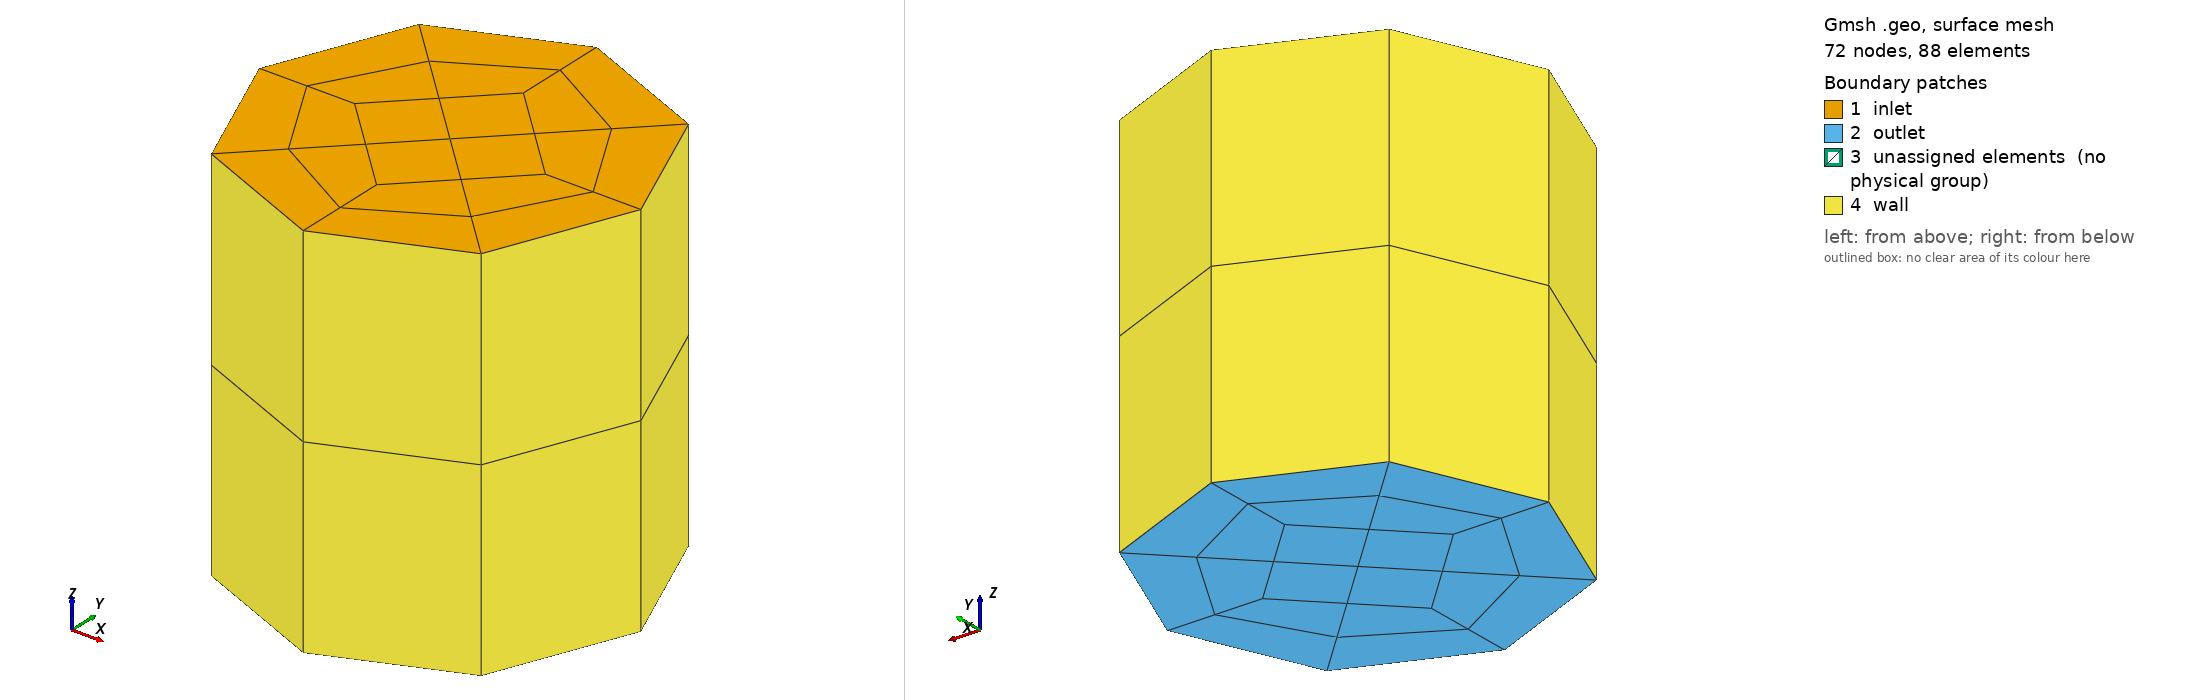

Gmsh geometry script, surface-meshed: 72 nodes, 88 surface elements. Boundary patches (legend numbers): 1 inlet, 2 outlet, 3 unassigned elements (no physical group), 4 wall. Left view from above one corner, right view from below the opposite corner. Legend entries are the model's physical surfaces; 'unassigned elements' are surfaces in no physical group. The drawing asked Gmsh for element sizes between 1% and 20% of the model's largest extent; the script's own settings can give other sizes.

=== pipe.geo (drawn) ===
//+
radius = DefineNumber[ 1, Name "Parameters/radius" ];
//+
length = DefineNumber[ 2, Name "Parameters/length" ];
//+
density = DefineNumber[ 2, Name "Parameters/density" ];
//+
nEz = DefineNumber[ 2, Name "Parameters/nEz" ];


//+
Point(1) = {0, 0, 0, 1.0};
//+
Point(2) = {0, 0, -length, 1.0};
//+
Point(3) = {0, radius, 0, 1.0};
//+
Point(4) = {0, radius, -length, 1.0};
//+
Point(5) = {0, -radius, 0, 1.0};
//+
Point(6) = {0, -radius, -length, 1.0};

//+
Point(7) = {radius, 0, 0, 1.0};
//+
Point(8) = {radius, 0, -length, 1.0};
//+
Point(9) = {-radius, 0, 0, 1.0};
//+
Point(10) = {-radius, 0, -length, 1.0};

//+
Point(11) = {0, radius/2, 0, 1.0};
//+
Point(12) = {0, -radius/2, 0, 1.0};
//+
Point(13) = {radius/2, 0, 0, 1.0};
//+
Point(14) = {-radius/2, 0, 0, 1.0};

//+
Point(15) = {0, radius/2, -length, 1.0};
//+
Point(16) = {0, -radius/2, -length, 1.0};
//+
Point(17) = {radius/2, 0, -length, 1.0};
//+
Point(18) = {-radius/2, 0, -length, 1.0};




//+
Circle(1) = {3, 1, 7};
//+
Circle(2) = {7, 1, 5};
//+
Circle(3) = {5, 1, 9};
//+
Circle(4) = {9, 1, 3};

//+
Line(5) = {3, 4};
//+
Line(6) = {5, 6};
//+
Line(7) = {7, 8};
//+
Line(8) = {9, 10};

//+
Circle(9) = {4, 2, 8};
//+
Circle(10) = {8, 2, 6};
//+
Circle(11) = {6, 2, 10};
//+
Circle(12) = {10, 2, 4};





//+
Line(13) = {11, 15};
//+
Line(14) = {13, 17};
//+
Line(15) = {12, 16};
//+
Line(16) = {14, 18};
//+
Line(17) = {11, 3};
//+
Line(18) = {15, 4};
//+
Line(19) = {13, 7};
//+
Line(20) = {17, 8};
//+
Line(21) = {12, 5};
//+
Line(22) = {16, 6};
//+
Line(23) = {14, 9};
//+
Line(24) = {18, 10};
//+

//Circle(25) = {11, 1, 13};
Line(25) = {11, 13};
//+
//Circle(26) = {13, 1, 12};
Line(26) = {13, 12};
//+
//Circle(27) = {12, 1, 14};
Line(27) = {12, 14};
//+
//Circle(28) = {14, 1, 11};
Line(28) = {14, 11};
//+
//Circle(29) = {15, 2, 17};
Line(29) = {15, 17};
//+
//Circle(30) = {17, 2, 16};
Line(30) = {17, 16};
//+
//Circle(31) = {16, 2, 18};
Line(31) = {16, 18};
//+
//Circle(32) = {18, 2, 15};
Line(32) = {18, 15};


// inner cylinder

//+
Curve Loop(1) = {25, 26, 27, 28};
//+
Plane Surface(1) = {1};
//+
Curve Loop(2) = {29, 30, 31, 32};
//+
Plane Surface(2) = {2};
//+
Curve Loop(3) = {13, 29, -14, -25};
//+
Surface(3) = {3};
//+
Curve Loop(4) = {14, 30, -15, -26};
//+
Surface(4) = {4};
//+
Curve Loop(5) = {15, 31, -16, -27};
//+
Surface(5) = {5};
//+
Curve Loop(6) = {16, 32, -13, -28};
//+
Surface(6) = {6};
//+
Surface Loop(1) = {3, 6, 5, 4, 2, 1};
//+
Volume(1) = {1};





//+
Transfinite Curve {25, 28, 27, 26, 29, 32, 31, 30} = density+1 Using Progression 1;
//+
Transfinite Curve {13, 16, 15, 14} = nEz+1 Using Progression 1;


//+
Transfinite Surface {1, 2, 3, 4, 5, 6};

//+
Transfinite Volume{1};

//+
Recombine Surface {1, 2, 3, 4, 5, 6};






// outer cylinder

//+
Curve Loop(7) = {5, -18, -13, 17};
//+
Plane Surface(7) = {7};
//+
Curve Loop(8) = {14, 20, -7, -19};
//+
Plane Surface(8) = {8};
//+
Curve Loop(9) = {15, 22, -6, -21};
//+
Plane Surface(9) = {9};
//+
Curve Loop(10) = {16, 24, -8, -23};
//+
Plane Surface(10) = {10};
//+
Curve Loop(11) = {1, -19, -25, 17};
//+
Plane Surface(11) = {11};
//+
Curve Loop(12) = {2, -21, -26, 19};
//+
Plane Surface(12) = {12};
//+
Curve Loop(13) = {3, -23, -27, 21};
//+
Plane Surface(13) = {13};
//+
Curve Loop(14) = {4, -17, -28, 23};
//+
Plane Surface(14) = {14};
//+
Curve Loop(15) = {9, -20, -29, 18};
//+
Plane Surface(15) = {15};
//+
Curve Loop(16) = {10, -22, -30, 20};
//+
Plane Surface(16) = {16};
//+
Curve Loop(17) = {11, -24, -31, 22};
//+
Plane Surface(17) = {17};
//+
Curve Loop(18) = {12, -18, -32, 24};
//+
Plane Surface(18) = {18};
//+
Curve Loop(19) = {5, 9, -7, -1};
//+
Surface(19) = {19};
//+
Curve Loop(20) = {7, 10, -6, -2};
//+
Surface(20) = {20};
//+
Curve Loop(21) = {6, 11, -8, -3};
//+
Surface(21) = {21};
//+
Curve Loop(22) = {8, 12, -5, -4};
//+
Surface(22) = {22};
//+
Surface Loop(2) = {11, 19, 15, 7, 3, 8};
//+
Volume(2) = {2};
//+
Surface Loop(3) = {20, 16, 12, 4, 8, 9};
//+
Volume(3) = {3};
//+
Surface Loop(4) = {21, 17, 13, 5, 10, 9};
//+
Volume(4) = {4};
//+
Surface Loop(5) = {22, 18, 14, 6, 10, 7};
//+
Volume(5) = {5};




//+
Transfinite Curve {1, 2, 3, 4, 9, 10, 11, 12} = density+1 Using Progression 1;
//+
Transfinite Curve {17, 19, 21, 23, 20, 22, 24, 18} = density+1 Using Progression 1;
//+
Transfinite Curve {5, 7, 6, 8} = nEz+1 Using Progression 1;
//+

Transfinite Surface {7, 8, 9, 10, 11, 12, 13, 14, 15};
//+
Transfinite Surface {16, 17, 18, 19, 20, 21, 22};

//+
Transfinite Volume{2, 3, 4, 5};

//+
Recombine Surface {7, 8, 9, 10, 11, 12, 13, 14, 15};
//+
Recombine Surface {16, 17, 18, 19, 20, 21, 22};

Recombine Volume {1, 2, 3, 4, 5};

Periodic Surface {2, 15, 16, 17, 18} = {1, 11, 12, 13, 14} Translate {0, 0, -length};
//+


//+
Physical Surface("wall", 33) = {19, 20, 21, 22};
//+
Physical Surface("inlet", 34) = {1, 11, 12, 13, 14};
//+
Physical Surface("outlet", 35) = {2, 15, 16, 17, 18};
//+
Physical Volume("fluid", 36) = {1, 2, 3, 4, 5};
